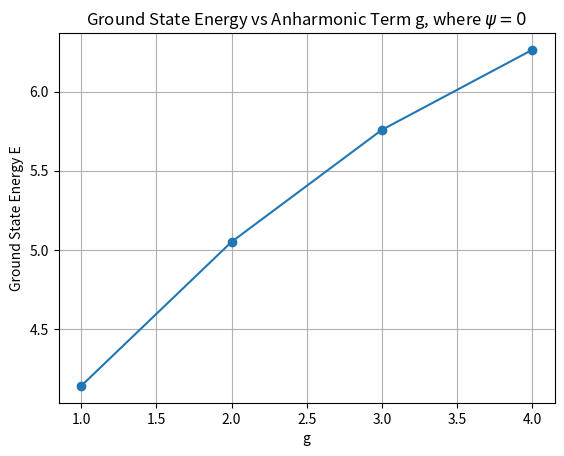

Here is the Python script that generated this plot:
import numpy as np
import matplotlib.pyplot as plt
from scipy.integrate import solve_ivp
# w_0 = ψ_0 -> growun state is the first alow wave from ground for alow waves k = 0
# for g for 1 to 5 inside loop E from 0 to 10 and find E_val where psi == 0 and return it
# and plot g vs E where psi == 0

# Define the Schrödinger equation
def schroedinger_eqn(x, y, E, g):
    psi, phi = y
    dpsi_dx = phi
    dphi_dx = (0.5 * x**2 + g * x**4 - E) * psi
    return [dpsi_dx, dphi_dx]

# Shooting method
def shoot(E, g):
    sol = solve_ivp(schroedinger_eqn, [10, 0], [0, -0.1], args=(E, g), dense_output=True)
    return sol.sol(0)[0]

# Find the ground state energy by varying E and looking for zero crossing
def find_ground_state(g):
    E_values = np.linspace(0, 10, 100)
    psi_at_origin = []

    for E in E_values:
        psi_at_origin.append(shoot(E, g))

    # Find zero crossing
    zero_crossings = np.where(np.diff(np.sign(psi_at_origin)))[0]
    if len(zero_crossings) == 0:
        return None
    return E_values[zero_crossings[0]]

# Plot ground state energy as a function of g
g_values = np.linspace(1, 5, 5)
ground_state_energies = []
g_vals = []

for g in g_values:
    E_ground = find_ground_state(g)
    if E_ground is not None:
        ground_state_energies.append(E_ground)
        g_vals.append(g)

plt.plot(g_vals, ground_state_energies, marker='o')
plt.xlabel('g')
plt.ylabel('Ground State Energy E')
plt.title('Ground State Energy vs Anharmonic Term g, where $\psi=0$')
plt.grid(True)
plt.show()
